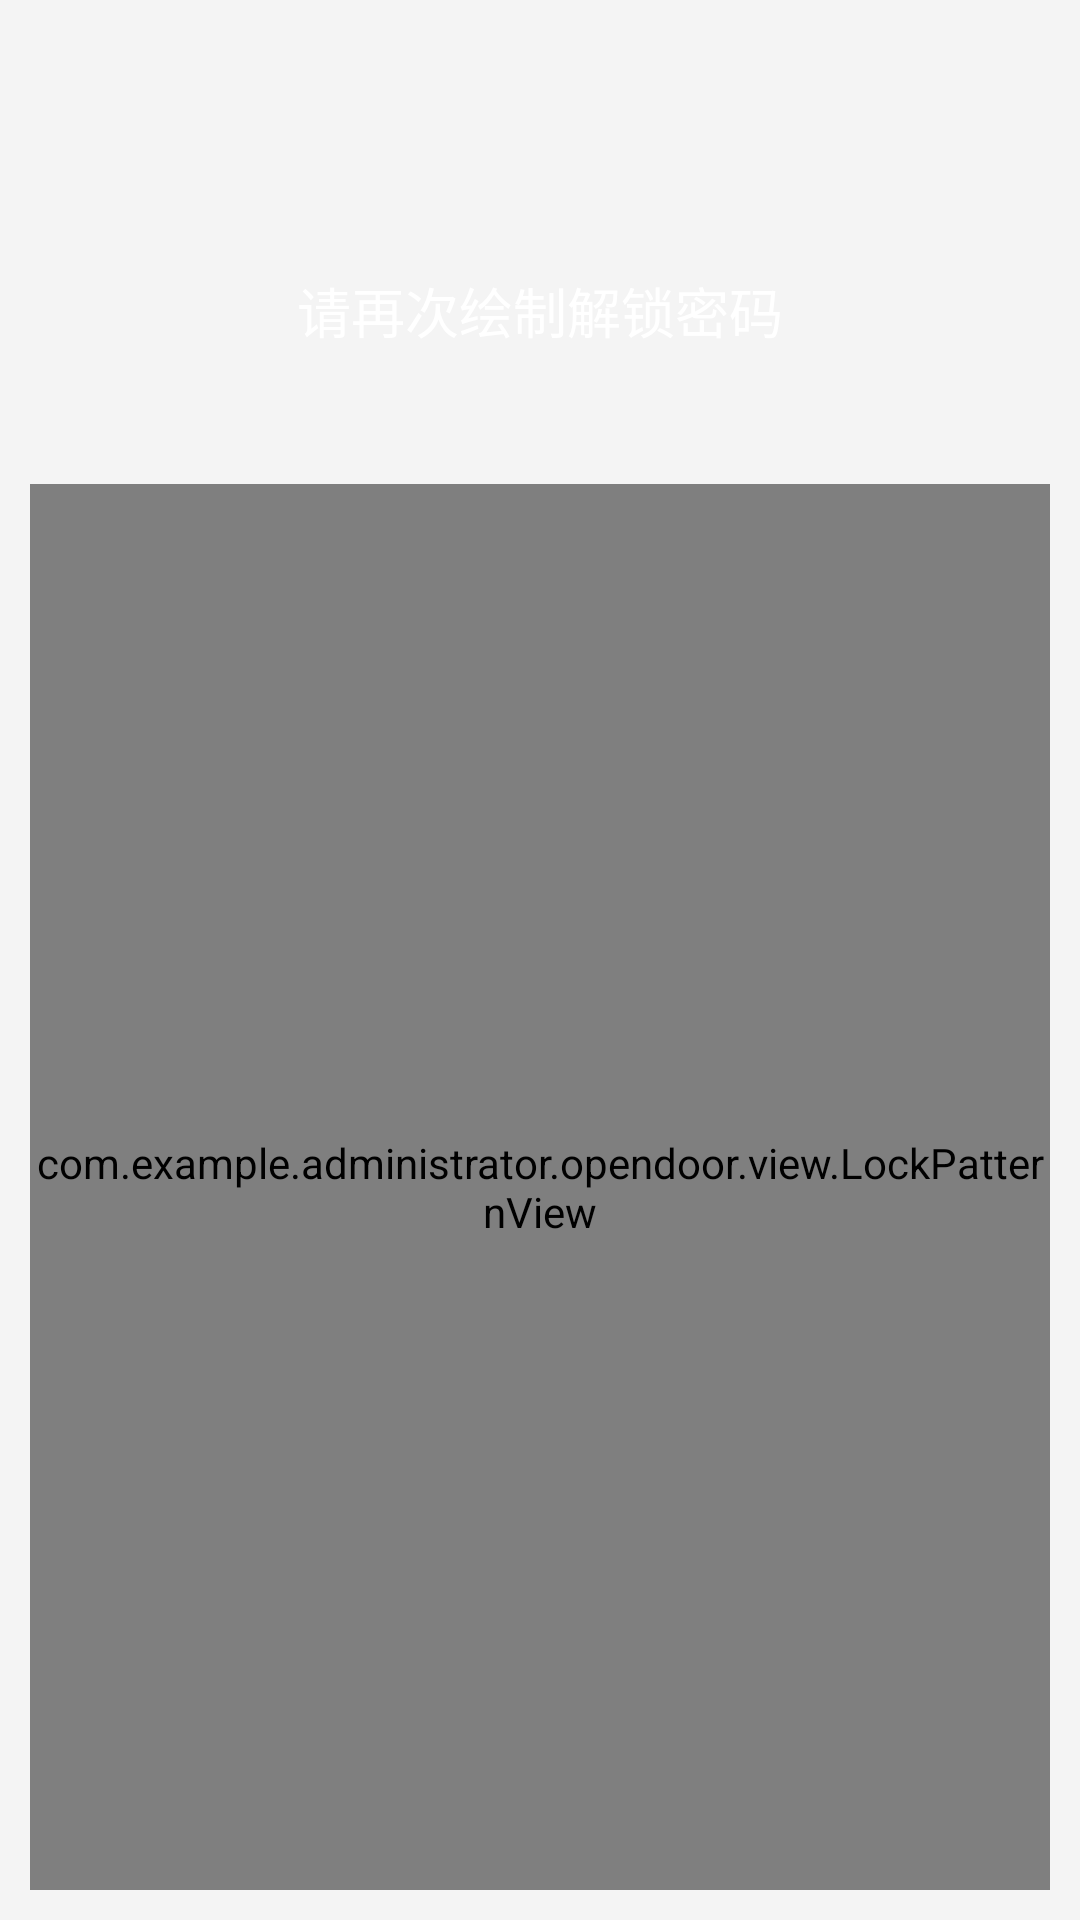

Here is an Android app screen rendered from its layout file. Give the layout XML and the strings, colors and styles it references.
<!-- AndroidManifest.xml: application theme AppTheme -->
<!-- res/layout/activity_confirm_pass.xml -->
<?xml version="1.0" encoding="utf-8"?>
<LinearLayout xmlns:android="http://schemas.android.com/apk/res/android"
    xmlns:app="http://schemas.android.com/apk/res-auto"
    android:layout_width="match_parent"
    android:layout_height="match_parent"
    android:background="@drawable/loading_img1_bg"
    android:orientation="vertical">

    <android.support.v7.widget.Toolbar
        android:id="@+id/toolbar"
        android:layout_width="match_parent"
        android:layout_height="?attr/actionBarSize"
        android:background="#F4F4F4"
        android:theme="@style/ThemeOverlay.AppCompat.Dark.ActionBar"
        app:popupTheme="@style/ThemeOverlay.AppCompat.Light">
        
    </android.support.v7.widget.Toolbar>

    <RelativeLayout
        android:id="@+id/relativeLayout1"
        android:layout_width="match_parent"
        android:layout_height="match_parent"
        android:layout_weight="1.8"
        android:background="#F4F4F4">

        <TextView
            android:layout_width="wrap_content"
            android:layout_height="wrap_content"
            android:layout_centerInParent="true"
            android:text="请再次绘制解锁密码"
            android:textColor="#fff"
            android:textSize="18sp" />
    </RelativeLayout>

    <RelativeLayout
        android:id="@+id/check_pass_rlayout"
        android:layout_width="match_parent"
        android:layout_height="match_parent"
        android:layout_weight="0.5"
        android:background="#F4F4F4"
        android:padding="10dp">

        <com.example.administrator.opendoor.view.LockPatternView
            android:id="@+id/lock_confirm"
            android:layout_width="match_parent"
            android:layout_height="match_parent"
            android:layout_centerInParent="true"
            android:background="@null" />
    </RelativeLayout>


</LinearLayout>
<!-- resources referenced by this layout -->
<resources>
  <!-- drawable loading_img1_bg: jpg bitmap (drawable-xhdpi, 29138 bytes) -->
  <!-- mipmap btn_last: png bitmap (mipmap-xhdpi, 5552 bytes) -->
  <!-- mipmap btn_ok: png bitmap (mipmap-xhdpi, 6070 bytes) -->
  <style name="AppTheme" parent="Theme.AppCompat.Light.NoActionBar">
          
          <item name="colorPrimary">@color/colorPrimary</item>
          <item name="colorPrimaryDark">@color/colorPrimaryDark</item>
          <item name="colorAccent">@color/colorAccent</item>
      </style>
  <color name="colorPrimary">#3F51B5</color>
  <color name="colorPrimaryDark">#303F9F</color>
  <color name="colorAccent">#FF4081</color>
</resources>
